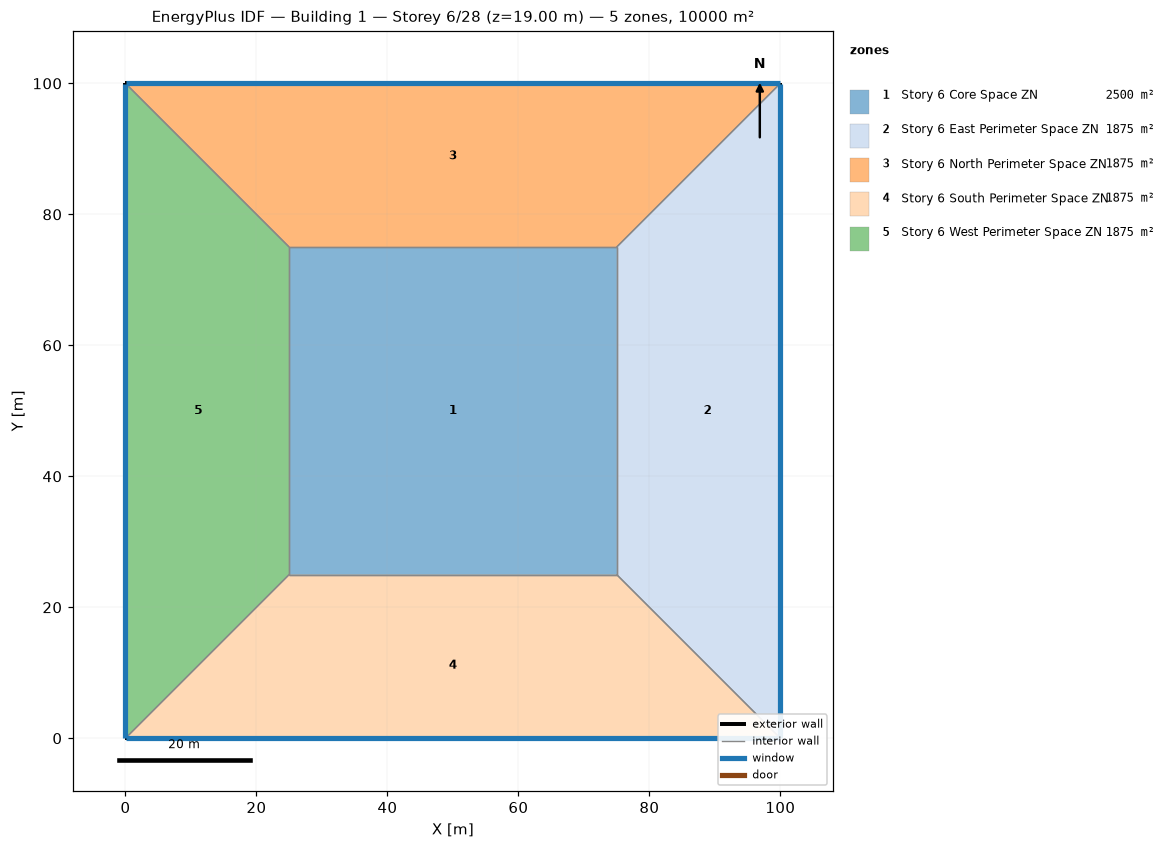
=== STOREY PLAN SPEC (per zone: floor XY polygon, exterior-wall plan segments, windows/doors) ===
zone 1: Story 6 Core Space ZN  (2500.0 m²)
  floor: (25.00, 25.00) (25.00, 75.00) (75.00, 75.00) (75.00, 25.00)
  interior walls: 4
zone 2: Story 6 East Perimeter Space ZN  (1875.0 m²)
  floor: (100.00, 100.00) (100.00, 0.00) (75.00, 25.00) (75.00, 75.00)
  exterior wall: (100.00, 0.00) – (100.00, 100.00)  [100.0 m]
    window: (100.00, 0.03) – (100.00, 99.97)  [95.0 m²]
  interior walls: 3
zone 3: Story 6 North Perimeter Space ZN  (1875.0 m²)
  floor: (0.00, 100.00) (100.00, 100.00) (75.00, 75.00) (25.00, 75.00)
  exterior wall: (100.00, 100.00) – (0.00, 100.00)  [100.0 m]
    window: (99.97, 100.00) – (0.03, 100.00)  [95.0 m²]
  interior walls: 3
zone 4: Story 6 South Perimeter Space ZN  (1875.0 m²)
  floor: (100.00, 0.00) (0.00, 0.00) (25.00, 25.00) (75.00, 25.00)
  exterior wall: (0.00, 0.00) – (100.00, 0.00)  [100.0 m]
    window: (0.03, 0.00) – (99.97, 0.00)  [95.0 m²]
  interior walls: 3
zone 5: Story 6 West Perimeter Space ZN  (1875.0 m²)
  floor: (0.00, 0.00) (0.00, 100.00) (25.00, 75.00) (25.00, 25.00)
  exterior wall: (0.00, 100.00) – (0.00, 0.00)  [100.0 m]
    window: (0.00, 99.97) – (0.00, 0.03)  [95.0 m²]
  interior walls: 3

=== DERIVED (storey summary) ===
Building: Building 1
Storey: 6 of 28  (floor level z = 19.00 m)
Storey gross floor area: 10000.0 m²
Zones on this storey: 5
  - Story 6 Core Space ZN: floor 2500.0 m²
  - Story 6 East Perimeter Space ZN: floor 1875.0 m²; exterior wall 100.0 m (380.0 m²); 1 window(s) 95.0 m²; WWR 25.0%
  - Story 6 North Perimeter Space ZN: floor 1875.0 m²; exterior wall 100.0 m (380.0 m²); 1 window(s) 95.0 m²; WWR 25.0%
  - Story 6 South Perimeter Space ZN: floor 1875.0 m²; exterior wall 100.0 m (380.0 m²); 1 window(s) 95.0 m²; WWR 25.0%
  - Story 6 West Perimeter Space ZN: floor 1875.0 m²; exterior wall 100.0 m (380.0 m²); 1 window(s) 95.0 m²; WWR 25.0%
Zone adjacency (shared interzone walls):
  - Story 6 Core Space ZN ↔ Story 6 East Perimeter Space ZN
  - Story 6 Core Space ZN ↔ Story 6 North Perimeter Space ZN
  - Story 6 Core Space ZN ↔ Story 6 South Perimeter Space ZN
  - Story 6 Core Space ZN ↔ Story 6 West Perimeter Space ZN
  - Story 6 East Perimeter Space ZN ↔ Story 6 North Perimeter Space ZN
  - Story 6 East Perimeter Space ZN ↔ Story 6 South Perimeter Space ZN
  - Story 6 North Perimeter Space ZN ↔ Story 6 West Perimeter Space ZN
  - Story 6 South Perimeter Space ZN ↔ Story 6 West Perimeter Space ZN